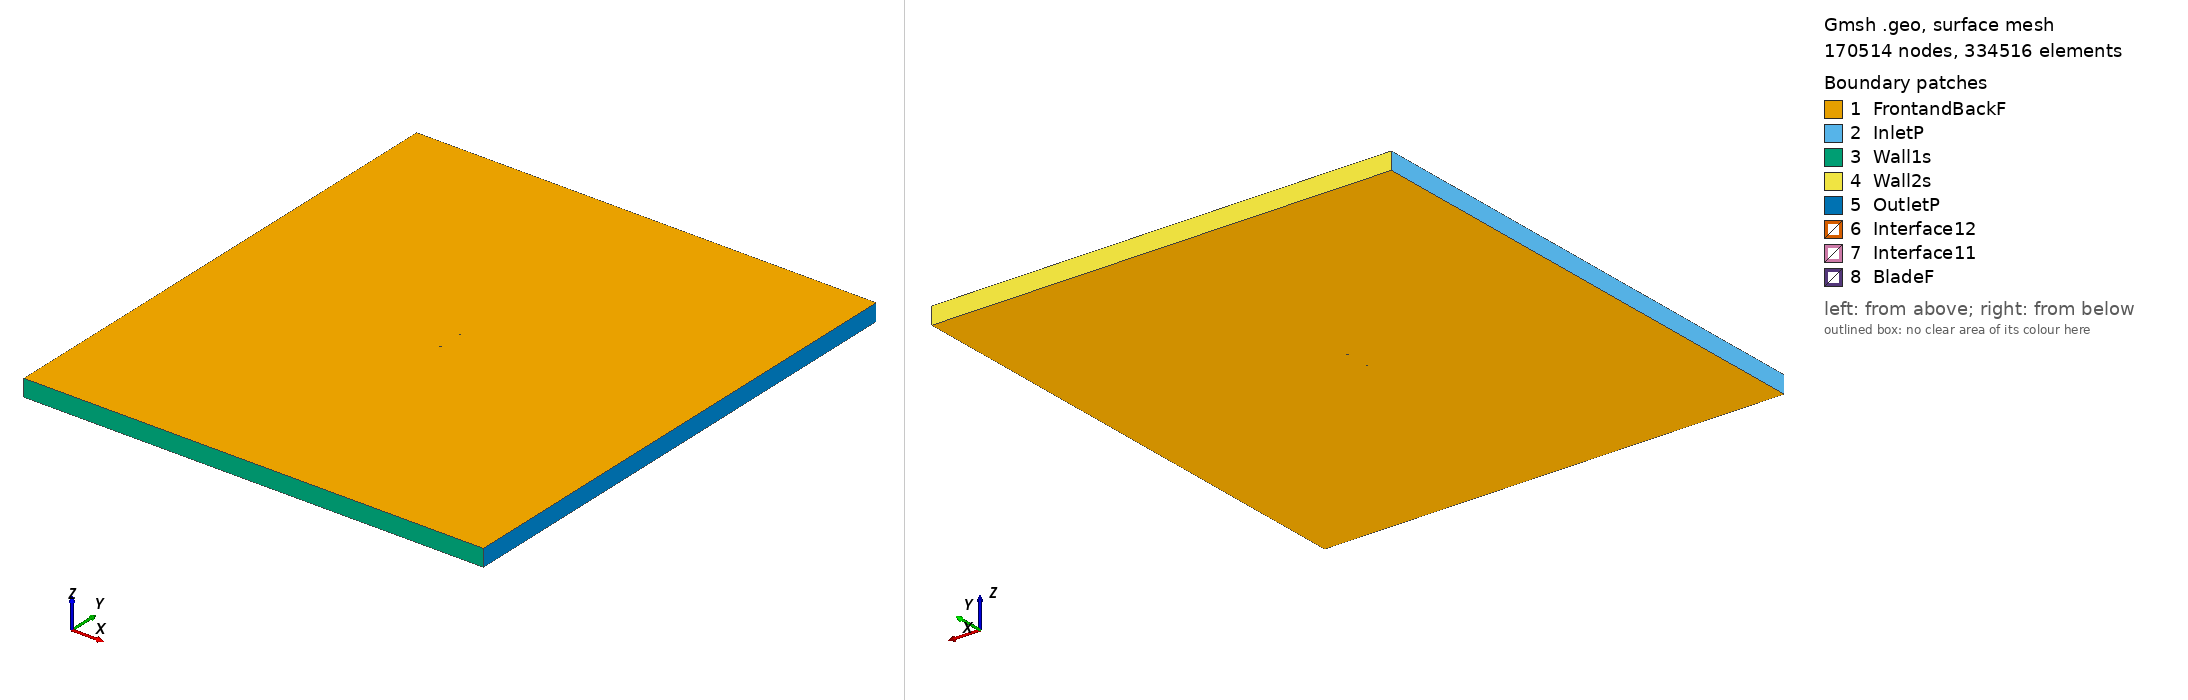

Gmsh geometry script, surface-meshed: 170514 nodes, 334516 surface elements. Boundary patches (legend numbers): 1 FrontandBackF, 2 InletP, 3 Wall1s, 4 Wall2s, 5 OutletP, 6 Interface12, 7 Interface11, 8 BladeF. Left view from above one corner, right view from below the opposite corner. Legend entries are the model's physical surfaces. The drawing asked Gmsh for element sizes between 1% and 20% of the model's largest extent; the script's own settings can give other sizes.

=== e682_tsr_5.5295_aoa_-8.1366.geo (drawn) ===
SetFactory("OpenCASCADE");

Point(1) = {0.074072, 0.744640, 0, 1.0};
Point(2) = {0.071943, 0.744828, 0, 1.0};
Point(3) = {0.067537, 0.745285, 0, 1.0};
Point(4) = {0.062378, 0.745809, 0, 1.0};
Point(5) = {0.056553, 0.746430, 0, 1.0};
Point(6) = {0.050194, 0.747158, 0, 1.0};
Point(7) = {0.043449, 0.747965, 0, 1.0};
Point(8) = {0.036479, 0.748805, 0, 1.0};
Point(9) = {0.029456, 0.749547, 0, 1.0};
Point(10) = {0.022427, 0.749975, 0, 1.0};
Point(11) = {0.015271, 0.750000, 0, 1.0};
Point(12) = {0.007956, 0.749714, 0, 1.0};
Point(13) = {0.000568, 0.749175, 0, 1.0};
Point(14) = {-0.006812, 0.748398, 0, 1.0};
Point(15) = {-0.014107, 0.747397, 0, 1.0};
Point(16) = {-0.021244, 0.746186, 0, 1.0};
Point(17) = {-0.028157, 0.744775, 0, 1.0};
Point(18) = {-0.034781, 0.743190, 0, 1.0};
Point(19) = {-0.041051, 0.741450, 0, 1.0};
Point(20) = {-0.046907, 0.739579, 0, 1.0};
Point(21) = {-0.052297, 0.737599, 0, 1.0};
Point(22) = {-0.057174, 0.735543, 0, 1.0};
Point(23) = {-0.061494, 0.733443, 0, 1.0};
Point(24) = {-0.065220, 0.731329, 0, 1.0};
Point(25) = {-0.068330, 0.729239, 0, 1.0};
Point(26) = {-0.070804, 0.727221, 0, 1.0};
Point(27) = {-0.072621, 0.725330, 0, 1.0};
Point(28) = {-0.073771, 0.723625, 0, 1.0};
Point(29) = {-0.074245, 0.722198, 0, 1.0};
Point(30) = {-0.073865, 0.721191, 0, 1.0};
Point(31) = {-0.072508, 0.720484, 0, 1.0};
Point(32) = {-0.070260, 0.719927, 0, 1.0};
Point(33) = {-0.067184, 0.719551, 0, 1.0};
Point(34) = {-0.063320, 0.719364, 0, 1.0};
Point(35) = {-0.058704, 0.719364, 0, 1.0};
Point(36) = {-0.053389, 0.719536, 0, 1.0};
Point(37) = {-0.047441, 0.719869, 0, 1.0};
Point(38) = {-0.040935, 0.720357, 0, 1.0};
Point(39) = {-0.033946, 0.720991, 0, 1.0};
Point(40) = {-0.026561, 0.721761, 0, 1.0};
Point(41) = {-0.018862, 0.722658, 0, 1.0};
Point(42) = {-0.010944, 0.723673, 0, 1.0};
Point(43) = {-0.002897, 0.724795, 0, 1.0};
Point(44) = {0.005185, 0.726012, 0, 1.0};
Point(45) = {0.013203, 0.727316, 0, 1.0};
Point(46) = {0.021062, 0.728693, 0, 1.0};
Point(47) = {0.028659, 0.730143, 0, 1.0};
Point(48) = {0.035890, 0.731669, 0, 1.0};
Point(49) = {0.042647, 0.733337, 0, 1.0};
Point(50) = {0.048964, 0.735279, 0, 1.0};
Point(51) = {0.055046, 0.737419, 0, 1.0};
Point(52) = {0.060907, 0.739462, 0, 1.0};
Point(53) = {0.066368, 0.741193, 0, 1.0};
Point(54) = {0.071214, 0.742508, 0, 1.0};
Point(55) = {0.074279, 0.743189, 0, 1.0};
Point(56) = {-0.074072, -0.744640, 0, 1.0};
Point(57) = {-0.071943, -0.744828, 0, 1.0};
Point(58) = {-0.067537, -0.745285, 0, 1.0};
Point(59) = {-0.062378, -0.745809, 0, 1.0};
Point(60) = {-0.056553, -0.746430, 0, 1.0};
Point(61) = {-0.050194, -0.747158, 0, 1.0};
Point(62) = {-0.043449, -0.747965, 0, 1.0};
Point(63) = {-0.036479, -0.748805, 0, 1.0};
Point(64) = {-0.029456, -0.749547, 0, 1.0};
Point(65) = {-0.022427, -0.749975, 0, 1.0};
Point(66) = {-0.015271, -0.750000, 0, 1.0};
Point(67) = {-0.007956, -0.749714, 0, 1.0};
Point(68) = {-0.000568, -0.749175, 0, 1.0};
Point(69) = {0.006812, -0.748398, 0, 1.0};
Point(70) = {0.014107, -0.747397, 0, 1.0};
Point(71) = {0.021244, -0.746186, 0, 1.0};
Point(72) = {0.028157, -0.744775, 0, 1.0};
Point(73) = {0.034781, -0.743190, 0, 1.0};
Point(74) = {0.041051, -0.741450, 0, 1.0};
Point(75) = {0.046907, -0.739579, 0, 1.0};
Point(76) = {0.052297, -0.737599, 0, 1.0};
Point(77) = {0.057174, -0.735543, 0, 1.0};
Point(78) = {0.061494, -0.733443, 0, 1.0};
Point(79) = {0.065220, -0.731329, 0, 1.0};
Point(80) = {0.068330, -0.729239, 0, 1.0};
Point(81) = {0.070804, -0.727221, 0, 1.0};
Point(82) = {0.072621, -0.725330, 0, 1.0};
Point(83) = {0.073771, -0.723625, 0, 1.0};
Point(84) = {0.074245, -0.722198, 0, 1.0};
Point(85) = {0.073865, -0.721191, 0, 1.0};
Point(86) = {0.072508, -0.720484, 0, 1.0};
Point(87) = {0.070260, -0.719927, 0, 1.0};
Point(88) = {0.067184, -0.719551, 0, 1.0};
Point(89) = {0.063320, -0.719364, 0, 1.0};
Point(90) = {0.058704, -0.719364, 0, 1.0};
Point(91) = {0.053389, -0.719536, 0, 1.0};
Point(92) = {0.047441, -0.719869, 0, 1.0};
Point(93) = {0.040935, -0.720357, 0, 1.0};
Point(94) = {0.033946, -0.720991, 0, 1.0};
Point(95) = {0.026561, -0.721761, 0, 1.0};
Point(96) = {0.018862, -0.722658, 0, 1.0};
Point(97) = {0.010944, -0.723673, 0, 1.0};
Point(98) = {0.002897, -0.724795, 0, 1.0};
Point(99) = {-0.005185, -0.726012, 0, 1.0};
Point(100) = {-0.013203, -0.727316, 0, 1.0};
Point(101) = {-0.021062, -0.728693, 0, 1.0};
Point(102) = {-0.028659, -0.730143, 0, 1.0};
Point(103) = {-0.035890, -0.731669, 0, 1.0};
Point(104) = {-0.042647, -0.733337, 0, 1.0};
Point(105) = {-0.048964, -0.735279, 0, 1.0};
Point(106) = {-0.055046, -0.737419, 0, 1.0};
Point(107) = {-0.060907, -0.739462, 0, 1.0};
Point(108) = {-0.066368, -0.741193, 0, 1.0};
Point(109) = {-0.071214, -0.742508, 0, 1.0};
Point(110) = {-0.074279, -0.743189, 0, 1.0};

// Lines: first blade (splines 1-4)
Spline(1) = {1:18};
Spline(2) = {18:39};
Spline(3) = {39:55};
Spline(4) = {55,1};

// Lines: second blade (splines 5-8)
Spline(5) = {56:73};
Spline(6) = {73:94};
Spline(7) = {94:110};
Spline(8) = {110,56};

// Outer domain (points 20001-4 and lines)
Point(111) = {-13.50000000, -15.00000000, 0, 1.0};
Point(112) = {-13.50000000, 15.00000000, 0, 1.0};
Point(113) = {13.50000000, 15.00000000, 0, 1.0};
Point(114) = {13.50000000, -15.00000000, 0, 1.0};
Line(11) = {111, 112};
Line(12) = {112, 113};
Line(13) = {113, 114};
Line(14) = {111, 114};

// Interface (between moving and stationary domain) (circles)
Circle(9) = {0, 0, 0, 0.80000000, 0, 2*Pi};
Circle(10) = {0, 0, 0, 0.80000000, 0, 2*Pi};

// Loops collect Lines/Splines/etc (blade1, blade2, domain, first circle)
Line Loop(1) = {1:4};
Line Loop(2) = {5:8};
Line Loop(3) = {11,12,13,-14};
Line Loop(4) = {9};

// BooleanDifference cuts out the circle/interface from the domain
Plane Surface(1) = {3};
Plane Surface(2) = {4};
BooleanDifference{ Surface{1}; Delete;}{ Surface{2}; Delete;}

// This one cuts out the blades from the inner circle/interface
Line Loop(6) = {10};
Plane Surface(5) = {6};
Plane Surface(6) = {1};
Plane Surface(7) = {2};
BooleanDifference{ Surface{5}; Delete;}{ Surface{6,7}; Delete;}

// extrude to 3rd dimension
Extrude {0, 0, 1} {Surface{1}; Surface{5}; Layers{1}; Recombine;}

// Physical Surfaces are the named boundaries (patches)
Physical Surface("Interface11") = {12};
Physical Surface("Interface12") = {10};

// sides of domain
Physical Surface("InletP") = {6};
Physical Surface("OutletP") = {9};

// top and bottom of domain
Physical Surface("Wall1s") = {7};
Physical Surface("Wall2s") = {8};

// Check FrontandBackF by ensuring there is nothing in the 3rd dimension
Physical Surface("FrontandBackF") = {1,11,5,21};
Physical Surface("BladeF") = {13:20};
Physical Volume("Turbine") = {2};
Physical Volume("Farfield") = {1};

// settings for airfoil boundary layer
Field[1] = BoundaryLayer;
Field[1].EdgesList = {1:8};
Field[1].hwall_n = 1e-3;
Field[1].thickness = 1.5e-2;
Field[1].ratio = 1.05;
Field[1].Quads = 1;
BoundaryLayer Field = 1;

// control points for mesh (blade and interface)
// floor((arc length / 1.5mm)/ 6) -> Transfinite Line
Transfinite Line {1,2,3,5,6,7} = 34 Using Progression 1;
Transfinite Line {4,8} = 2 Using Progression 1;
Transfinite Line {9, 15} = 800 Using Progression 1;

// For more information on gmsh syntax, visit http://gmsh.info/doc/texinfo/gmsh.html
